Run: headless pygame with SDL's dummy video driver; simulated clock (each Clock.tick advances the game by its frame time, no real sleeping); random seed 0; keys injected as events and as key.get_pressed() state; no mouse input.
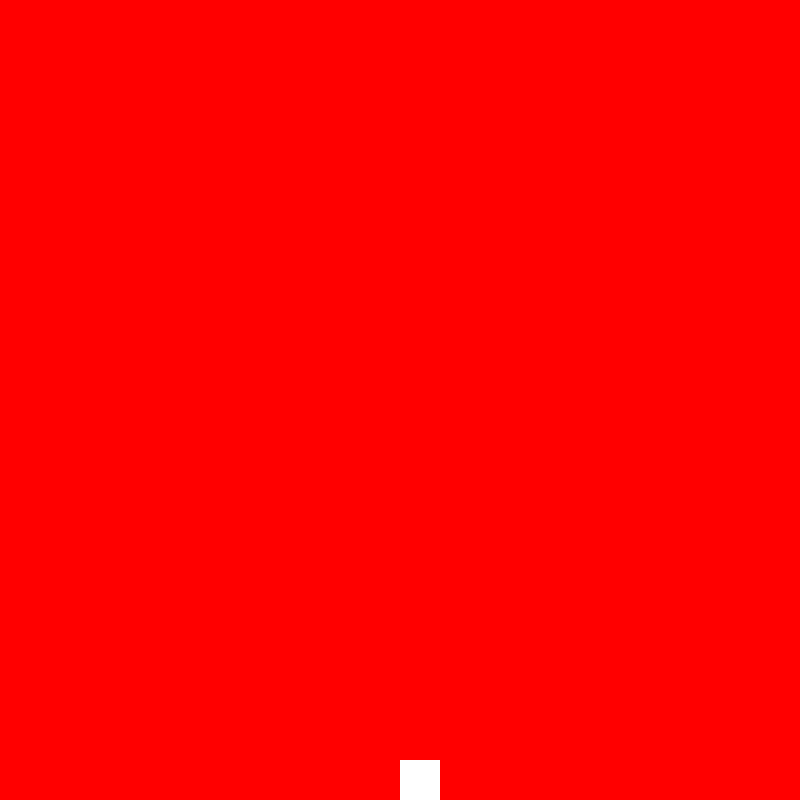
Frame 1 of 4 · flips 1–60 · no input
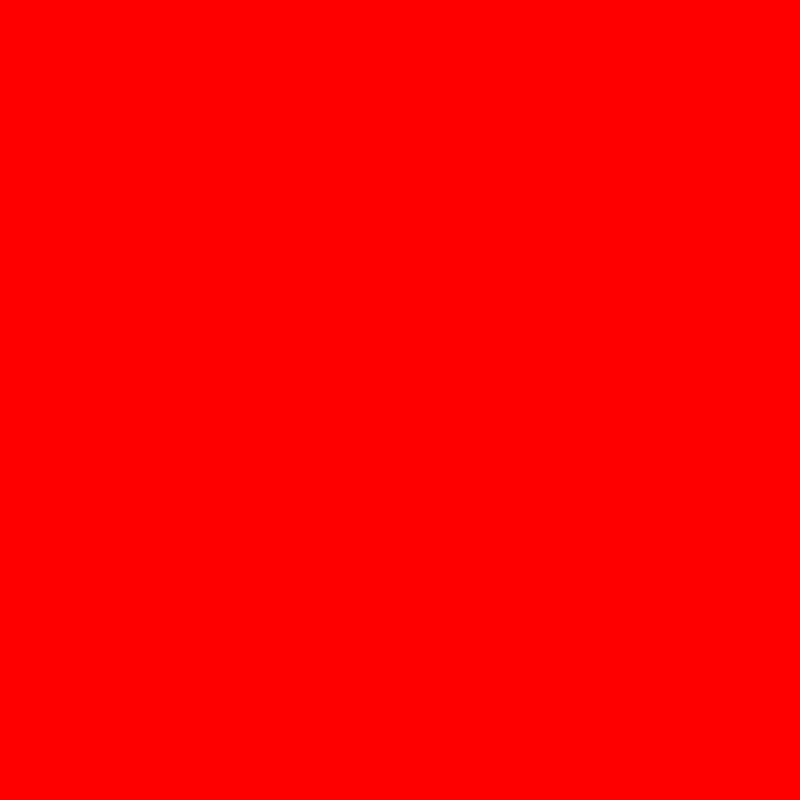
Frame 2 of 4 · flips 61–180 · tapped SPACE, RETURN · held RIGHT (→), D
Frame 3 of 4 · flips 181–300 · held DOWN (↓), S · screen unchanged from frame 2, image omitted
Frame 4 of 4 · flips 301–420 · held LEFT (←), A, UP (↑), W · screen same as frame 1, image omitted

The pygame program that drew these frames:

import pygame
class Cannon():
    
    def __init__(self,game):
        self.game = game        
        self.head = pygame.Rect(400,760,40,40)
        
    def update(self):
        if self.game.left:
            self.head.x -= 10
        if self.game.right:
            self.head.x += 10
        
class CannonGame():
    
    def __init__(self):        
        pygame.init()
        self.clock = pygame.time.Clock()
        self.display = pygame.display.set_mode((800,800))
        self.running = True
        self.can = Cannon(self)
        self.left, self.right = False,False
        
    def loop(self):
        self.can.update()
        self.display.fill((255,0,0))
        pygame.draw.rect(self.display,(255,255,255),self.can.head)
        
        
    def reset_keys(self):
        self.left, self.right = False,False
    
    def run(self):
        while self.running:
            pygame.init()
            
            for event in pygame.event.get():
                if event.type == pygame.QUIT:
                    pygame.quit()
                if event.type == pygame.KEYDOWN:
                    if event.key == pygame.K_RIGHT:
                        self.right = True
                    if event.key == pygame.K_LEFT:
                        self.left = True
                if event.type == pygame.KEYUP:
                    if event.key == pygame.K_RIGHT:
                        self.right = False
                    if event.key == pygame.K_LEFT:
                        self.left = False
            self.loop()
            pygame.display.flip()
            self.clock.tick(60)
        
if __name__ == "__main__":
    game = CannonGame()
    game.run()
